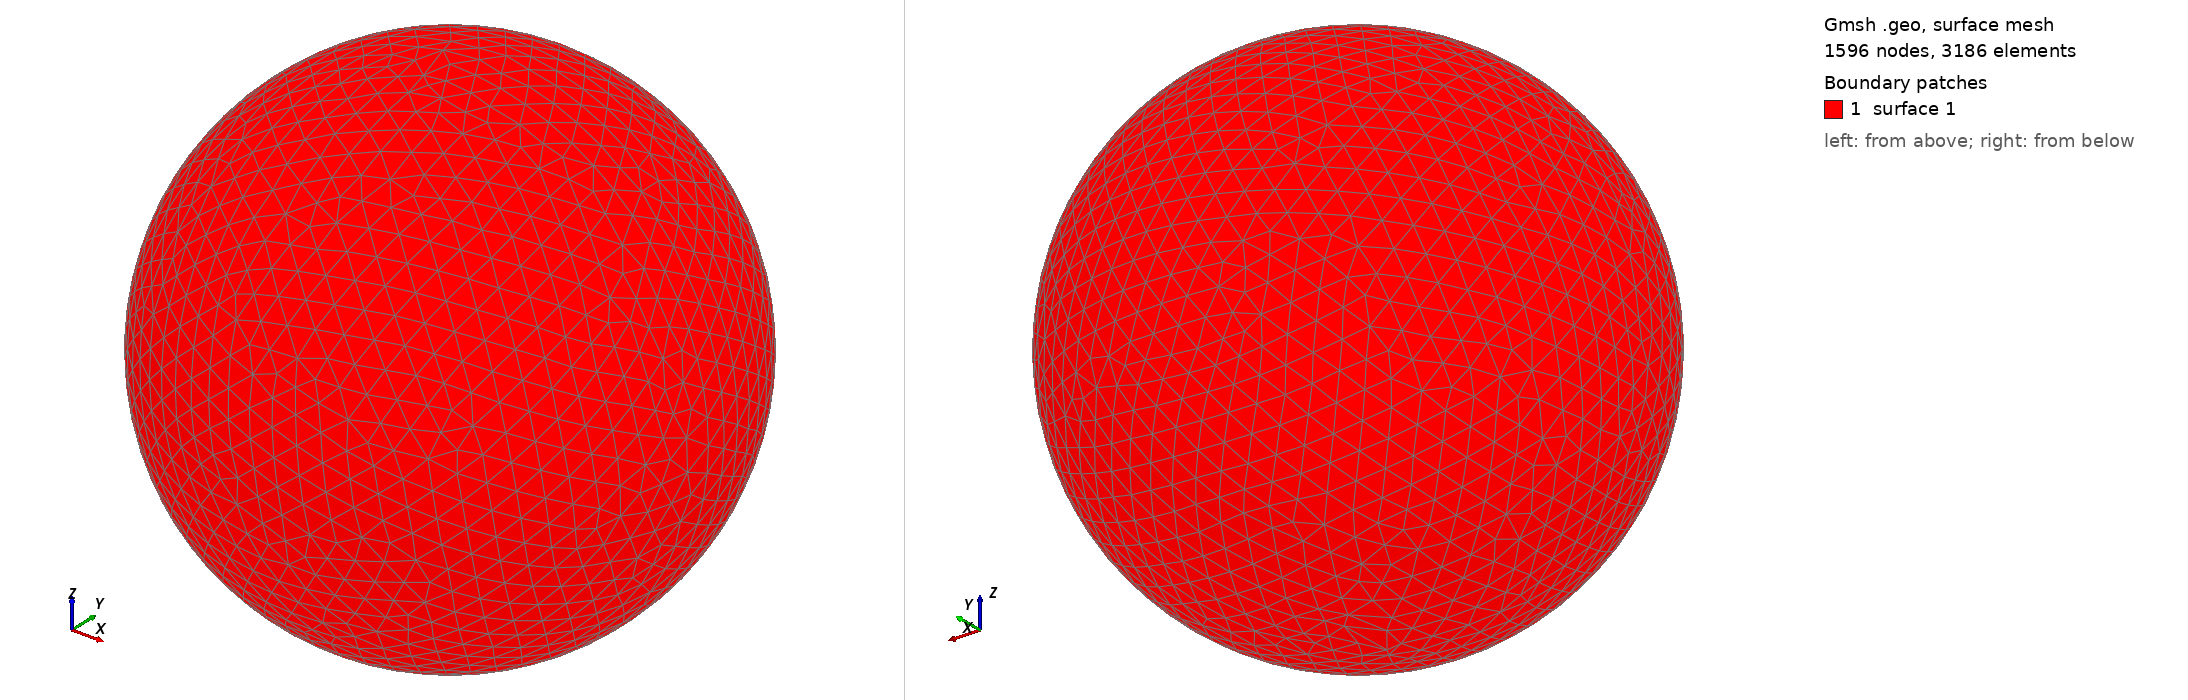

Gmsh geometry script, surface-meshed: 1596 nodes, 3186 surface elements. Boundary patches (legend numbers): 1 surface 1. Left view from above one corner, right view from below the opposite corner. The script declares no physical surfaces, so the legend lists its geometric surfaces. The drawing asked Gmsh for element sizes between 1% and 20% of the model's largest extent; the script's own settings can give other sizes.

=== shot2610.geo (drawn) ===
SetFactory("OpenCASCADE");
Point(1) = {0,0,0,0};
Sphere(1) = {0,0,0,0.64810000};
MeshSize{ PointsOf{ Surface{:}; } } = 0.064810000;
Mesh.ElementOrder=1;
Mesh.Format=39;
